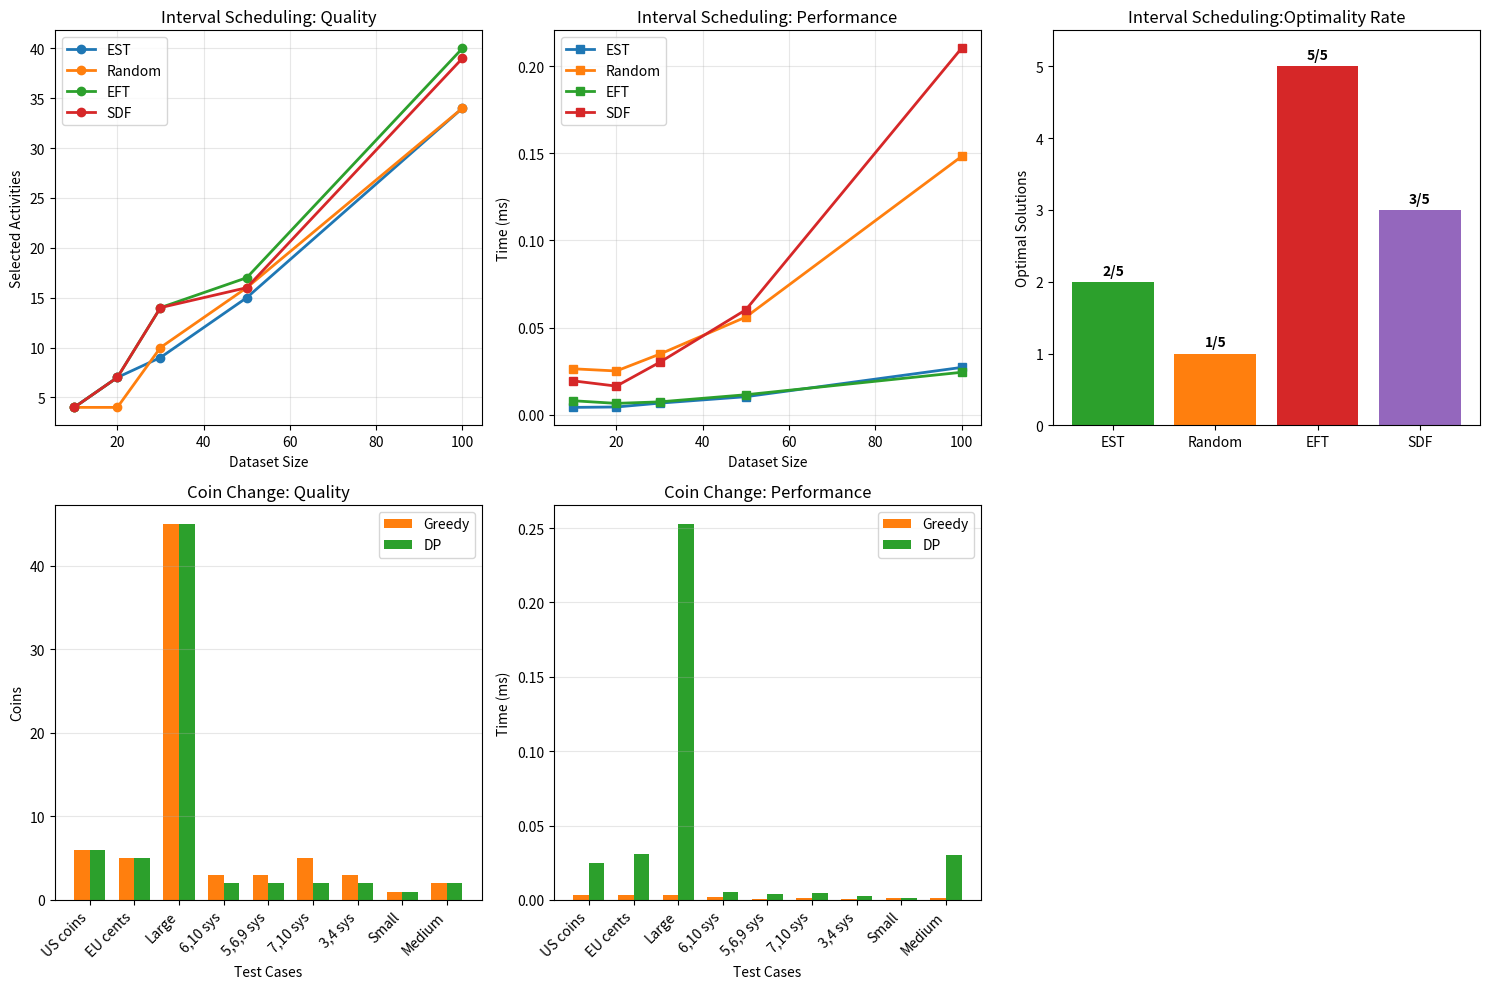

The matplotlib source for this figure: (Note: this script raises an exception after producing the figure.)
import time
import matplotlib.pyplot as plt
import numpy as np
import random
# ============================================================================
# INTERVAL SCHEDULING
# ============================================================================

class Activity:
    def __init__(self, name, start, finish):
        self.name = name
        self.start = start
        self.finish = finish
        self.duration = finish - start
    
    def __repr__(self):
        return f"{self.name}[{self.start}-{self.finish}]"
    
    def conflicts_with(self, other):
        return not (self.finish <= other.start or other.finish <= self.start)

def interval_scheduling_earliest_finish(activities):
    if not activities:
        return []
    sorted_activities = sorted(activities, key=lambda a: (a.finish, a.start))
    selected = [sorted_activities[0]]
    last_finish = sorted_activities[0].finish
    for activity in sorted_activities[1:]:
        if activity.start >= last_finish:
            selected.append(activity)
            last_finish = activity.finish
    return selected

def interval_scheduling_earliest_start(activities):
    if not activities:
        return []
    sorted_activities = sorted(activities, key=lambda a: (a.start, a.finish))
    selected = [sorted_activities[0]]
    last_finish = sorted_activities[0].finish
    for activity in sorted_activities[1:]:
        if activity.start >= last_finish:
            selected.append(activity)
            last_finish = activity.finish
    return selected

def interval_scheduling_shortest_duration(activities):
    if not activities:
        return []
    sorted_activities = sorted(activities, key=lambda a: (a.duration, a.start))
    selected = [sorted_activities[0]]
    for activity in sorted_activities[1:]:
        has_conflict = any(activity.conflicts_with(s) for s in selected)
        if not has_conflict:
            selected.append(activity)
    return selected

def interval_scheduling_random(activities, seed=42):
    if not activities:
        return []
    random.seed(seed)
    shuffled = activities.copy()
    random.shuffle(shuffled)
    selected = [shuffled[0]]
    for activity in shuffled[1:]:
        has_conflict = any(activity.conflicts_with(s) for s in selected)
        if not has_conflict:
            selected.append(activity)
    return selected

# ============================================================================
# COIN CHANGE PROBLEM
# ============================================================================

def coin_change_greedy(coins, amount):
    if amount == 0:
        return 0, []
    sorted_coins = sorted(coins, reverse=True)
    result = []
    remaining = amount
    for coin in sorted_coins:
        while remaining >= coin:
            result.append(coin)
            remaining -= coin
    if remaining > 0:
        return -1, []
    return len(result), result

def coin_change_dynamic_programming(coins, amount):
    if amount == 0:
        return 0, []
    dp = [float('inf')] * (amount + 1)
    dp[0] = 0
    parent = [-1] * (amount + 1)
    for i in range(1, amount + 1):
        for coin in coins:
            if coin <= i and dp[i - coin] + 1 < dp[i]:
                dp[i] = dp[i - coin] + 1
                parent[i] = coin
    if dp[amount] == float('inf'):
        return -1, []
    result = []
    current = amount
    while current > 0:
        coin_used = parent[current]
        result.append(coin_used)
        current -= coin_used
    return dp[amount], result

# ============================================================================
# GENEROVANIE VSTUPNÝCH DÁT
# ============================================================================

def generate_interval_scheduling_dataset(num_activities, time_range, seed=42):
    random.seed(seed)
    activities = []
    for i in range(num_activities):
        start = random.randint(0, time_range - 5)
        duration = random.randint(1, min(10, time_range - start))
        finish = start + duration
        activities.append(Activity(f"A{i+1}", start, finish))
    return activities

def generate_coin_change_datasets():
    return [
        ([1, 5, 10, 25], 63, "US coins"),
        ([1, 2, 5, 10, 20, 50], 87, "EU cents"),
        ([1, 5, 10, 25], 999, "Large"),
        ([1, 6, 10], 12, "6,10 sys"),
        ([1, 5, 6, 9], 11, "5,6,9 sys"),
        ([1, 7, 10], 14, "7,10 sys"),
        ([1, 3, 4], 6, "3,4 sys"),
        ([1, 5, 10], 1, "Small"),
        ([1, 5, 10, 25, 50], 100, "Medium"),
    ]

# ============================================================================
# EXPERIMENTY
# ============================================================================

def run_interval_scheduling_experiments():
    print("="*80)
    print("INTERVAL SCHEDULING")
    print("="*80)
    
    strategies = [
        ("EFT", interval_scheduling_earliest_finish),
        ("EST", interval_scheduling_earliest_start),
        ("SDF", interval_scheduling_shortest_duration),
        ("Random", interval_scheduling_random),
    ]
    
    test_sizes = [10, 20, 30, 50, 100]
    results = []
    
    for size in test_sizes:
        print(f"\nDataset: {size}")
        activities = generate_interval_scheduling_dataset(size, size * 2, seed=size)
        
        for strategy_name, strategy_func in strategies:
            start_time = time.perf_counter()
            selected = strategy_func(activities)
            exec_time = (time.perf_counter() - start_time) * 1000
            
            results.append({
                'size': size,
                'strategy': strategy_name,
                'count': len(selected),
                'time': exec_time
            })
            print(f"  {strategy_name:8s}: {len(selected):3d} activities")
    return results

def run_coin_change_experiments():
    print("\n" + "="*80)
    print("COIN CHANGE PROBLEM")
    print("="*80)
    
    datasets = generate_coin_change_datasets()
    results = []
    
    for coins, amount, description in datasets:
        print(f"\n{description}: {coins}, sum={amount}")
        
        start_time = time.perf_counter()
        greedy_count, _ = coin_change_greedy(coins, amount)
        greedy_time = (time.perf_counter() - start_time) * 1000
        
        start_time = time.perf_counter()
        dp_count, _ = coin_change_dynamic_programming(coins, amount)
        dp_time = (time.perf_counter() - start_time) * 1000
        
        if greedy_count != -1 and dp_count != -1:
            optimal = greedy_count == dp_count
            difference = greedy_count - dp_count
        else:
            optimal = False
            difference = None
        
        results.append({
            'description': description,
            'greedy_count': greedy_count if greedy_count != -1 else None,
            'greedy_time': greedy_time,
            'dp_count': dp_count if dp_count != -1 else None,
            'dp_time': dp_time,
            'optimal': optimal,
            'difference': difference
        })
        print(f"  Greedy: {greedy_count if greedy_count != -1 else 'N/A'}, DP: {dp_count if dp_count != -1 else 'N/A'}")
    return results

# ============================================================================
# VIZUALIZÁCIA
# ============================================================================

def plot_results(interval_results, coin_results):
    fig, axes = plt.subplots(2, 3, figsize=(15, 10))
    
    strategies = list(set(r['strategy'] for r in interval_results))
    sizes = sorted(set(r['size'] for r in interval_results))
    
    # 1-2: Interval Scheduling
    for i, (metric, ylabel, title) in enumerate([
        ('count', 'Selected Activities', 'Quality'),
        ('time', 'Time (ms)', 'Performance')
    ]):
        for strategy in strategies:
            data = sorted([r for r in interval_results if r['strategy'] == strategy], 
                         key=lambda x: x['size'])
            axes[0, i].plot(sizes, [r[metric] for r in data], 
                          marker='o' if i == 0 else 's', label=strategy, linewidth=2)
        axes[0, i].set_xlabel('Dataset Size')
        axes[0, i].set_ylabel(ylabel)
        axes[0, i].set_title(f'Interval Scheduling: {title}')
        axes[0, i].legend()
        axes[0, i].grid(True, alpha=0.3)
    
    # 3: Interval Scheduling
    optimal_counts = [sum(1 for size in sizes 
                         if max(r['count'] for r in interval_results if r['size'] == size) ==
                         next(r['count'] for r in interval_results 
                              if r['size'] == size and r['strategy'] == strategy))
                     for strategy in strategies]
    axes[0, 2].bar(strategies, optimal_counts, 
                   color=['#2ca02c', '#ff7f0e', '#d62728', '#9467bd'])
    axes[0, 2].set_ylabel('Optimal Solutions')
    axes[0, 2].set_title('Interval Scheduling:Optimality Rate')
    axes[0, 2].set_ylim(0, len(sizes) + 0.5)
    for i, v in enumerate(optimal_counts):
        axes[0, 2].text(i, v + 0.1, f'{v}/{len(sizes)}', ha='center', fontweight='bold')
    
    # 4-5: Coin Change
    valid = [r for r in coin_results if r['greedy_count'] is not None]
    x_pos = np.arange(len(valid))
    width = 0.35
    
    for i, (metric, ylabel, title) in enumerate([
        ('_count', 'Coins', 'Quality'),
        ('_time', 'Time (ms)', 'Performance')
    ]):
        axes[1, i].bar(x_pos - width/2, [r[f'greedy{metric}'] for r in valid],
                      width, label='Greedy', color='#ff7f0e')
        axes[1, i].bar(x_pos + width/2, [r[f'dp{metric}'] for r in valid],
                      width, label='DP', color='#2ca02c')
        axes[1, i].set_xlabel('Test Cases')
        axes[1, i].set_ylabel(ylabel)
        axes[1, i].set_title(f'Coin Change: {title}')
        axes[1, i].set_xticks(x_pos)
        axes[1, i].set_xticklabels([r['description'] for r in valid], 
                                   rotation=45, ha='right')
        axes[1, i].legend()
        axes[1, i].grid(True, alpha=0.3, axis='y')
    
    # 6: Coin Change
    axes[1, 2].axis('off')
    
    plt.tight_layout()
    plt.savefig('HI_HOP/results.png', dpi=300, bbox_inches='tight')
    plt.close()
# ============================================================================
# MAIN
# ============================================================================

def main():
    interval_results = run_interval_scheduling_experiments()
    coin_results = run_coin_change_experiments()
    
    plot_results(interval_results, coin_results)
    

if __name__ == "__main__":
    main()